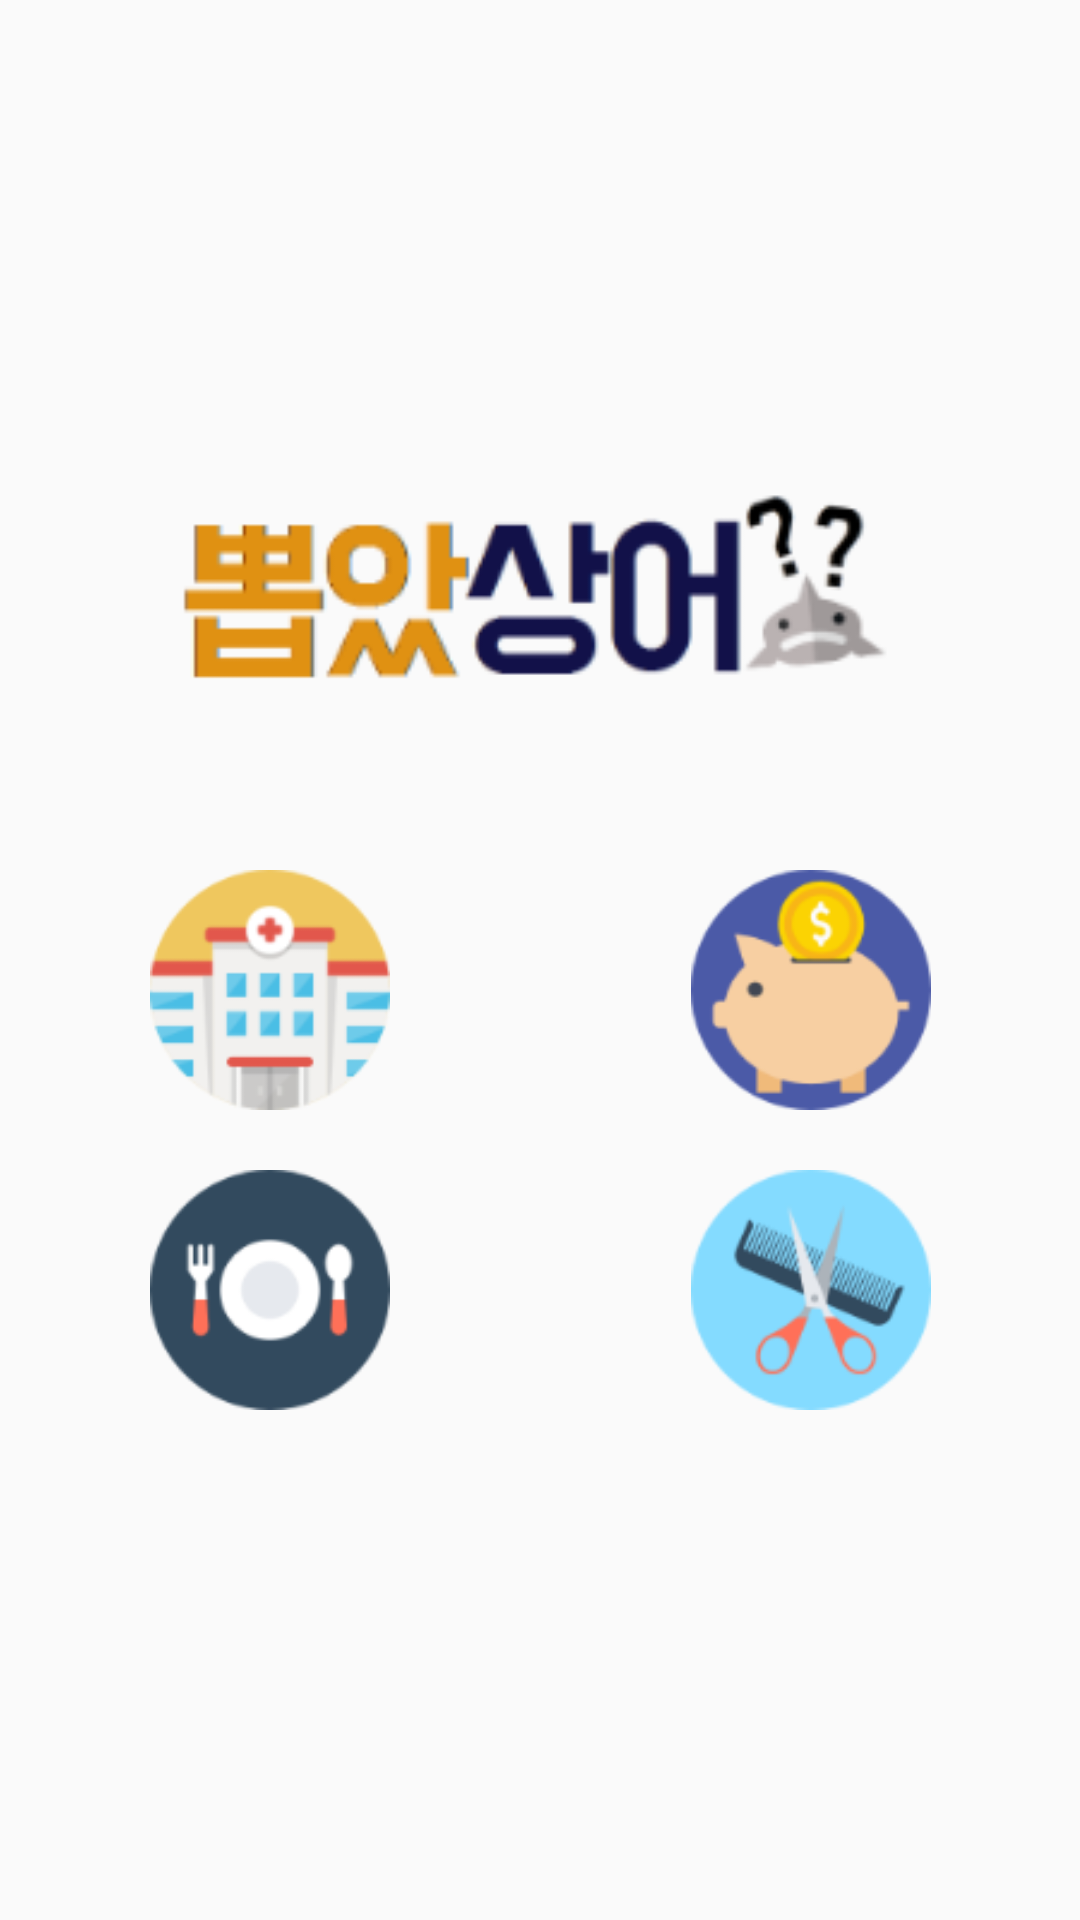

Android layout source for this screen:
<!-- AndroidManifest.xml: application theme AppTheme -->
<!-- res/layout/activity_main.xml -->
<?xml version="1.0" encoding="utf-8"?>
<LinearLayout xmlns:android="http://schemas.android.com/apk/res/android"
    xmlns:app="http://schemas.android.com/apk/res-auto"
    xmlns:tools="http://schemas.android.com/tools"
    android:id="@+id/activity_main"
    android:layout_width="match_parent"
    android:layout_height="match_parent"
    android:paddingBottom="@dimen/activity_vertical_margin"
    android:paddingLeft="@dimen/activity_horizontal_margin"
    android:paddingRight="@dimen/activity_horizontal_margin"
    android:paddingTop="@dimen/activity_vertical_margin"
    tools:context="com.example.asuper.kjar5.MainActivity"
    android:orientation="vertical">


    <LinearLayout
        android:orientation="horizontal"
        android:layout_width="match_parent"
        android:layout_height="wrap_content"
        android:layout_weight="0">

        <ImageView
            android:layout_width="match_parent"
            app:srcCompat="@drawable/gggg3"
            android:layout_centerHorizontal="false"
            android:id="@+id/imageView"
            android:layout_weight="1"
            android:layout_height="70dp" />

    </LinearLayout>

    <LinearLayout
        android:orientation="vertical"
        android:layout_width="match_parent"
        android:layout_weight="0"
        android:layout_height="wrap_content">

        <TextView
            android:layout_width="match_parent"
            android:layout_height="50dp"
            android:id="@+id/tv_useremail"
            android:layout_weight="0"
            android:layout_alignParentLeft="true"
            android:layout_alignParentStart="true" />

    </LinearLayout>

    <LinearLayout
        android:orientation="horizontal"
        android:layout_width="match_parent"
        android:layout_height="wrap_content"
        android:layout_weight="0">

        <ImageButton
            android:layout_width="100dp"
            android:layout_height="100dp"
            app:srcCompat="@drawable/hospital2"
            android:id="@+id/hospital"
            style="@style/Base.Widget.AppCompat.Button.Borderless"
            android:layout_alignParentBottom="false"
            android:layout_centerHorizontal="false"
            android:layout_weight="1"
            android:scaleType="centerInside" />

        <ImageButton
            android:layout_width="100dp"
            android:layout_height="100dp"
            app:srcCompat="@drawable/bank2"
            android:id="@+id/bank"
            style="@style/Base.Widget.AppCompat.Button.Borderless"
            android:layout_weight="1"
            android:layout_below="@+id/imageView"
            android:layout_toRightOf="@+id/tv_useremail"
            android:layout_toEndOf="@+id/tv_useremail"
            android:scaleType="centerInside" />

    </LinearLayout>

    <LinearLayout
        android:orientation="horizontal"
        android:layout_width="match_parent"
        android:layout_height="wrap_content"
        android:layout_weight="0">

        <ImageButton
            android:layout_width="100dp"
            android:layout_height="100dp"
            app:srcCompat="@drawable/restaurant2"
            android:id="@+id/restaurant"
            style="@style/Base.Widget.AppCompat.Button.Borderless"
            android:layout_alignTop="@+id/hospital"
            android:layout_alignParentRight="false"
            android:layout_alignParentEnd="false"
            android:scaleType="centerInside"
            android:layout_weight="1" />

        <ImageButton
            android:layout_width="100dp"
            android:layout_height="100dp"
            app:srcCompat="@drawable/hair2"
            android:id="@+id/hair"
            android:layout_alignLeft="@+id/hospital"
            android:layout_alignStart="@+id/hospital"
            style="@style/Base.Widget.AppCompat.Button.Borderless"
            android:layout_weight="1"
            android:layout_alignRight="@+id/restaurant"
            android:layout_alignEnd="@+id/restaurant"
            android:scaleType="centerInside" />
    </LinearLayout>


</LinearLayout>
<!-- resources referenced by this layout -->
<resources>
  <!-- drawable bank2: png bitmap (drawable, 5247 bytes) -->
  <!-- drawable gggg3: png bitmap (drawable, 8702 bytes) -->
  <!-- drawable hair2: png bitmap (drawable, 7082 bytes) -->
  <!-- drawable hospital2: png bitmap (drawable, 5354 bytes) -->
  <!-- drawable restaurant2: png bitmap (drawable, 3913 bytes) -->
  <style name="AppTheme" parent="Theme.AppCompat.Light.DarkActionBar">
          
          <item name="colorPrimary">@color/colorPrimary</item>
          <item name="colorPrimaryDark">@color/colorPrimaryDark</item>
          <item name="colorAccent">@color/colorAccent</item>
          <item name="android:windowNoTitle">true</item>
          <item name="android:windowFullscreen">true</item>
          <item name="android:textColorPrimary">@android:color/background_dark</item>
          <item name="android:textColorPrimaryInverse">@android:color/background_light</item>
          <item name="android:textColorSecondary">@android:color/background_dark</item>
          <item name="android:textColorSecondaryInverse">@android:color/background_light</item>
          <item name="android:editTextColor">@android:color/background_dark</item>
          <item name="android:buttonStyle">@drawable/round</item>
          <item name="android:button">@drawable/round</item>
          <item name="android:gravity">center_vertical|center_horizontal</item>
      </style>
  <!-- not gathered from this repository: default colours our renderer supplied (Android Studio template values) -->
  <color name="colorPrimary">#FF6200EE</color>
  <color name="colorPrimaryDark">#FF3700B3</color>
  <color name="colorAccent">#FF03DAC5</color>
</resources>
